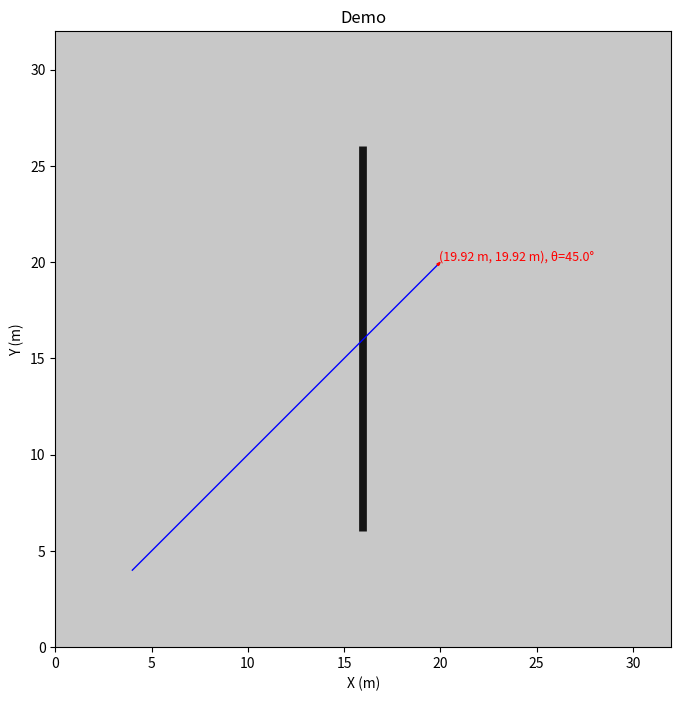

This figure's Python source:
# draw_map.py (fixed)
from typing import List, Tuple, Optional
import math
import matplotlib.pyplot as plt
import matplotlib.cm as cm
import matplotlib.lines as mlines

class MapDrawer:
    ROBOT_HEAD_LEN_M  = 0.18
    ROBOT_HEAD_W_M    = 0.12
    ROBOT_SHAFT_LEN_M = 0.10

    def __init__(self, map_size_pixels: int, map_size_meters: float,
                 title: str = "ListGridMap Viewer",
                 show_trajectory: bool = True,
                 origin_lower_left: bool = True):
        self.N = map_size_pixels
        self.map_size_meters = float(map_size_meters)
        self.m_per_pix = self.map_size_meters / float(self.N)
        self.title = title
        self.show_traj = show_trajectory
        self.origin = "lower" if origin_lower_left else "upper"

        self.fig, self.ax = plt.subplots(figsize=(8, 8))
        try: self.fig.canvas.set_window_title("SLAM")
        except Exception: pass
        self.ax.set_title(self.title)
        self.ax.set_xlabel("X (m)"); self.ax.set_ylabel("Y (m)")
        self.ax.set_aspect("equal")
        self.extent_m = (0.0, self.N*self.m_per_pix, 0.0, self.N*self.m_per_pix)
        self.ax.set_xlim(self.extent_m[0], self.extent_m[1])
        self.ax.set_ylim(self.extent_m[2], self.extent_m[3])

        self.img_artist = None
        self.car_artist = None
        self.text_artist = None          # <<< 新增：复用的文字对象
        self.traj_line: Optional[mlines.Line2D] = None  # <<< 新增：复用的轨迹对象
        self.traj_xm: List[float] = []
        self.traj_ym: List[float] = []

        plt.ion(); plt.show(block=False)

    def _pix_to_m(self, x_pix: float, y_pix: float) -> Tuple[float, float]:
        return x_pix * self.m_per_pix, y_pix * self.m_per_pix

    def _draw_car(self, x_m: float, y_m: float, theta_deg: float):
        # 1) 箭头（为简单起见仍然移除重画；也可改成复用：更新 FancyArrow 的 verts）
        if self.car_artist is not None:
            try: self.car_artist.remove()
            except Exception: pass
            self.car_artist = None

        theta_rad = math.radians(theta_deg)
        dx = self.ROBOT_SHAFT_LEN_M * math.cos(theta_rad)
        dy = self.ROBOT_SHAFT_LEN_M * math.sin(theta_rad)

        self.car_artist = self.ax.arrow(
            x_m, y_m, dx, dy,
            head_width=self.ROBOT_HEAD_W_M,
            head_length=self.ROBOT_HEAD_LEN_M,
            fc="r", ec="r", length_includes_head=True, zorder=5
        )

        # 2) 文字：复用句柄而不是每帧新增
        label = f"({x_m:.2f} m, {y_m:.2f} m), θ={theta_deg:.1f}°"
        if self.text_artist is None:
            self.text_artist = self.ax.text(
                x_m, y_m, label, fontsize=9, color="r",
                va="bottom", zorder=6, clip_on=True
            )
        else:
            self.text_artist.set_position((x_m, y_m))
            self.text_artist.set_text(label)

    def _update_traj(self, x_m: float, y_m: float):
        if not self.show_traj:
            return
        self.traj_xm.append(x_m); self.traj_ym.append(y_m)
        if self.traj_line is None:
            self.traj_line = mlines.Line2D(self.traj_xm, self.traj_ym,
                                           linewidth=1.0, color="b", zorder=3)
            self.ax.add_line(self.traj_line)
        else:
            self.traj_line.set_data(self.traj_xm, self.traj_ym)

    def display(self, grid: List[List[int]],
                car_pose_pix_deg: Optional[Tuple[float, float, float]] = None) -> bool:
        # 地图
        if self.img_artist is None:
            self.img_artist = self.ax.imshow(
                grid, cmap=cm.gray, vmin=0, vmax=255,
                origin=self.origin, extent=self.extent_m, zorder=1
            )
        else:
            self.img_artist.set_data(grid)

        # 小车与轨迹
        if car_pose_pix_deg is not None:
            x_pix, y_pix, theta_deg = car_pose_pix_deg
            x_m, y_m = self._pix_to_m(x_pix, y_pix)
            self._draw_car(x_m, y_m, theta_deg)
            self._update_traj(x_m, y_m)

        try:
            self.fig.canvas.draw_idle()
            plt.pause(0.01)
            return True
        except Exception:
            return False


# 下面是一个最小示例（可删）
if __name__ == "__main__":
    N, M = 800, 32.0
    grid = [[200 for _ in range(N)] for _ in range(N)]
    for y in range(150, 650):
        for x in range(395, 405):
            grid[y][x] = 20

    drawer = MapDrawer(N, M, title="Demo", show_trajectory=True, origin_lower_left=True)
    x_pix, y_pix, theta = 100.0, 100.0, 45.0
    for _ in range(200):
        ok = drawer.display(grid, (x_pix, y_pix, theta))
        if not ok: break
        x_pix += 2.0; y_pix += 2.0
